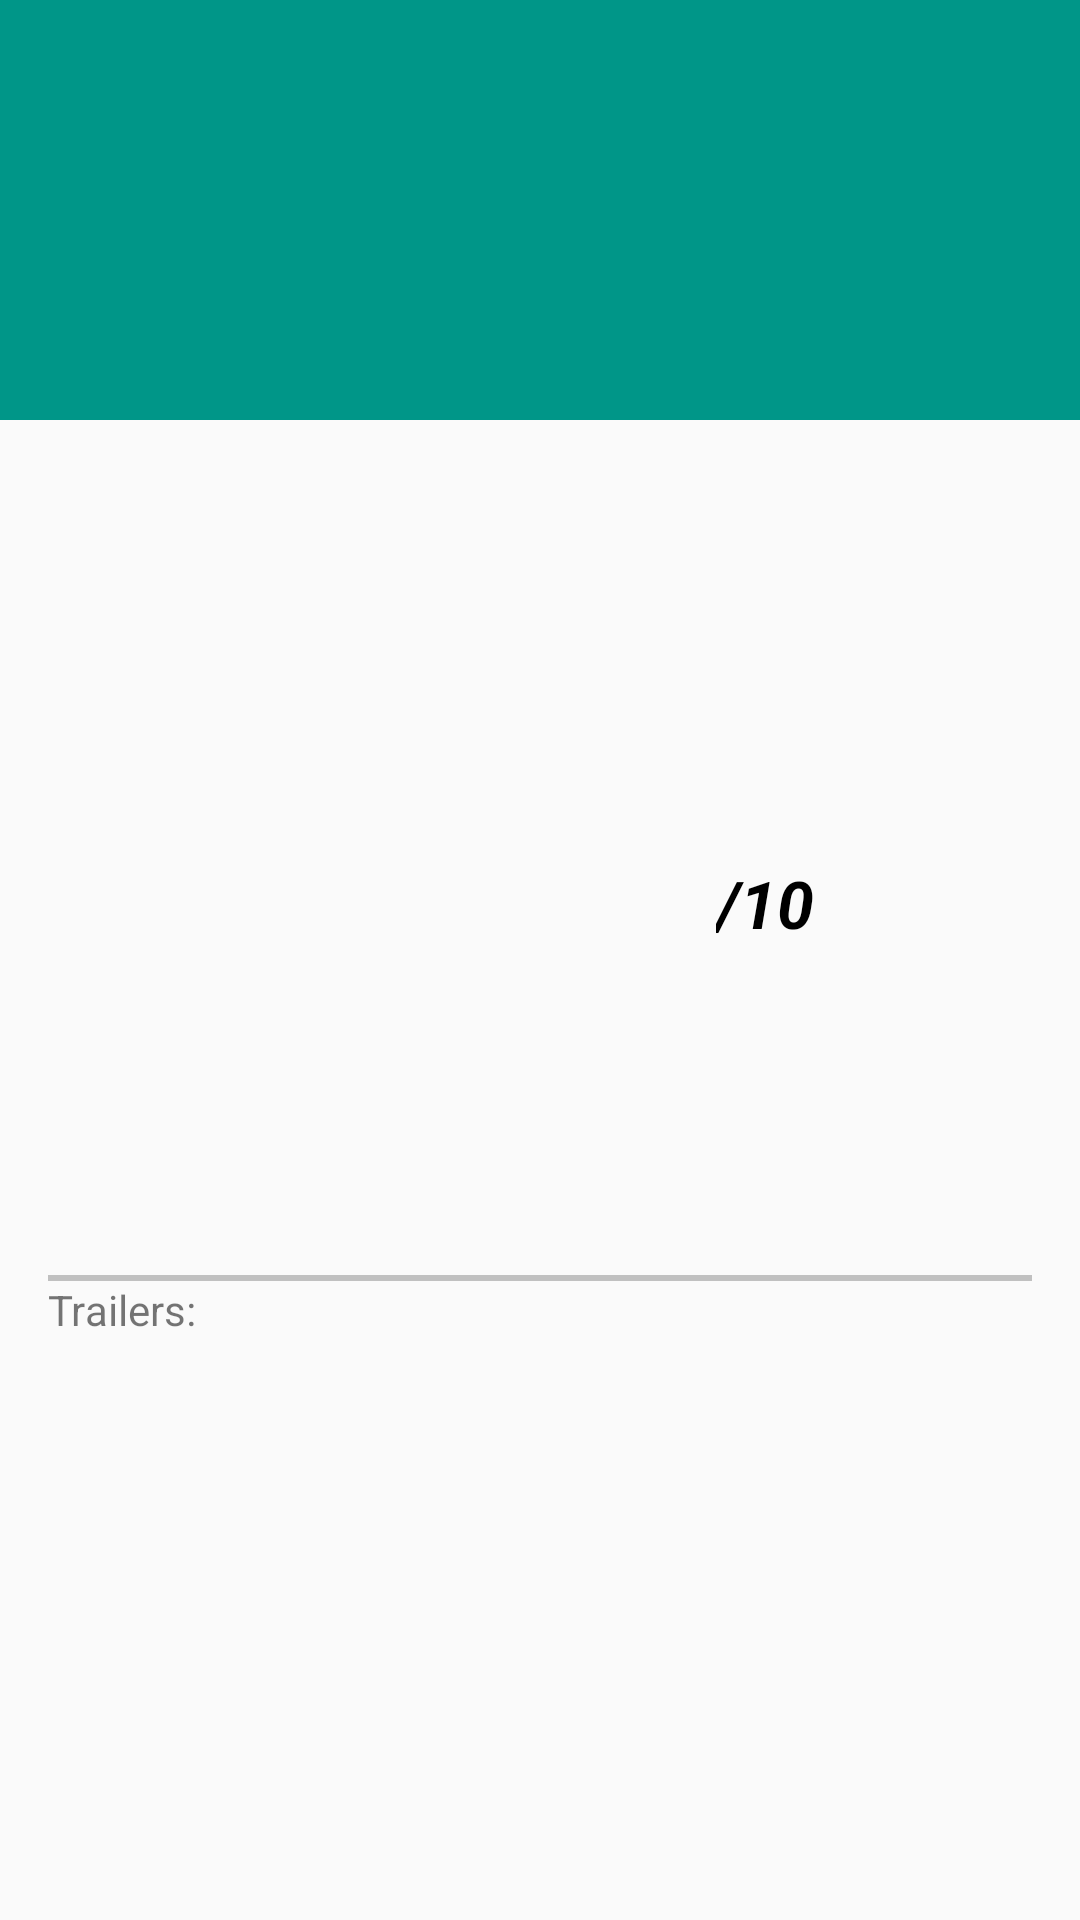

Produce the Android XML layout that renders to this screen, including the resource entries it uses.
<!-- AndroidManifest.xml: application theme AppTheme -->
<!-- res/layout/fragment_detail.xml -->
<?xml version="1.0" encoding="utf-8"?>
<ScrollView xmlns:android="http://schemas.android.com/apk/res/android"
    android:layout_width="match_parent"
    android:layout_height="wrap_content">

    <LinearLayout xmlns:android="http://schemas.android.com/apk/res/android"
        android:id="@+id/parentLayout"
        android:layout_width="match_parent"
        android:layout_height="wrap_content"
        android:orientation="vertical">

        <TextView
            android:id="@+id/title"
            android:layout_width="match_parent"
            android:layout_height="140dp"
            android:background="#009688"
            android:gravity="center_vertical"
            android:paddingLeft="@dimen/activity_horizontal_margin"
            android:textColor="@android:color/white"
            android:textSize="@dimen/title_text_size" />

        <LinearLayout
            android:layout_width="match_parent"
            android:layout_height="wrap_content"
            android:orientation="horizontal"
            android:paddingBottom="8dp"
            android:paddingLeft="16dp"
            android:paddingRight="16dp"
            android:paddingTop="8dp">

            <ImageView
                android:id="@+id/detail_poster"
                android:layout_width="150dp"
                android:layout_height="250dp" />

            <LinearLayout
                android:layout_width="match_parent"
                android:layout_height="match_parent"
                android:gravity="center"
                android:orientation="vertical">

                <TextView
                    android:id="@+id/release_date"
                    android:layout_width="wrap_content"
                    android:layout_height="wrap_content"
                    android:gravity="center_horizontal"
                    android:textSize="@dimen/release_date_text_size" />

                <LinearLayout
                    android:layout_width="wrap_content"
                    android:layout_height="wrap_content"
                    android:orientation="horizontal"
                    android:paddingTop="@dimen/activity_vertical_margin">

                    <TextView
                        android:id="@+id/rating"
                        android:layout_width="wrap_content"
                        android:layout_height="wrap_content"
                        android:textColor="@color/colorText"
                        android:textSize="@dimen/rating_text_size"
                        android:textStyle="bold|italic" />

                    <TextView
                        android:layout_width="wrap_content"
                        android:layout_height="wrap_content"
                        android:text="@string/out_of_ten"
                        android:textColor="@color/colorText"
                        android:textSize="@dimen/rating_text_size"
                        android:textStyle="bold|italic" />
                </LinearLayout>
            </LinearLayout>
        </LinearLayout>

        <TextView
            android:id="@+id/plot"
            android:layout_width="wrap_content"
            android:layout_height="wrap_content"
            android:paddingLeft="16dp"
            android:paddingRight="16dp" />
        <View
            android:layout_width="fill_parent"
            android:layout_height="2dp"
            android:layout_marginLeft="16dp"
            android:layout_marginRight="16dp"
            android:background="#c0c0c0"/>
        <TextView
            android:layout_width="wrap_content"
            android:layout_height="wrap_content"
            android:paddingLeft="16dp"
            android:text="@string/trailer"/>

    </LinearLayout>
</ScrollView>
<!-- resources referenced by this layout -->
<resources>
  <color name="colorText">@android:color/black</color>
  <dimen name="activity_horizontal_margin">16dp</dimen>
  <dimen name="activity_vertical_margin">16dp</dimen>
  <dimen name="rating_text_size">22sp</dimen>
  <dimen name="release_date_text_size">30sp</dimen>
  <dimen name="title_text_size">34sp</dimen>
  <string name="out_of_ten">/10</string>
  <string name="trailer">Trailers:</string>
  <style name="AppTheme" parent="@style/Theme.AppCompat.Light.DarkActionBar">
          
          <item name="colorPrimary">@color/colorPrimary</item>
          <item name="colorPrimaryDark">@color/colorPrimaryDark</item>
          <item name="colorAccent">@color/colorAccent</item>
      </style>
  <color name="colorPrimary">#075E54</color>
  <color name="colorPrimaryDark">#064E45</color>
  <color name="colorAccent">#009688</color>
</resources>
